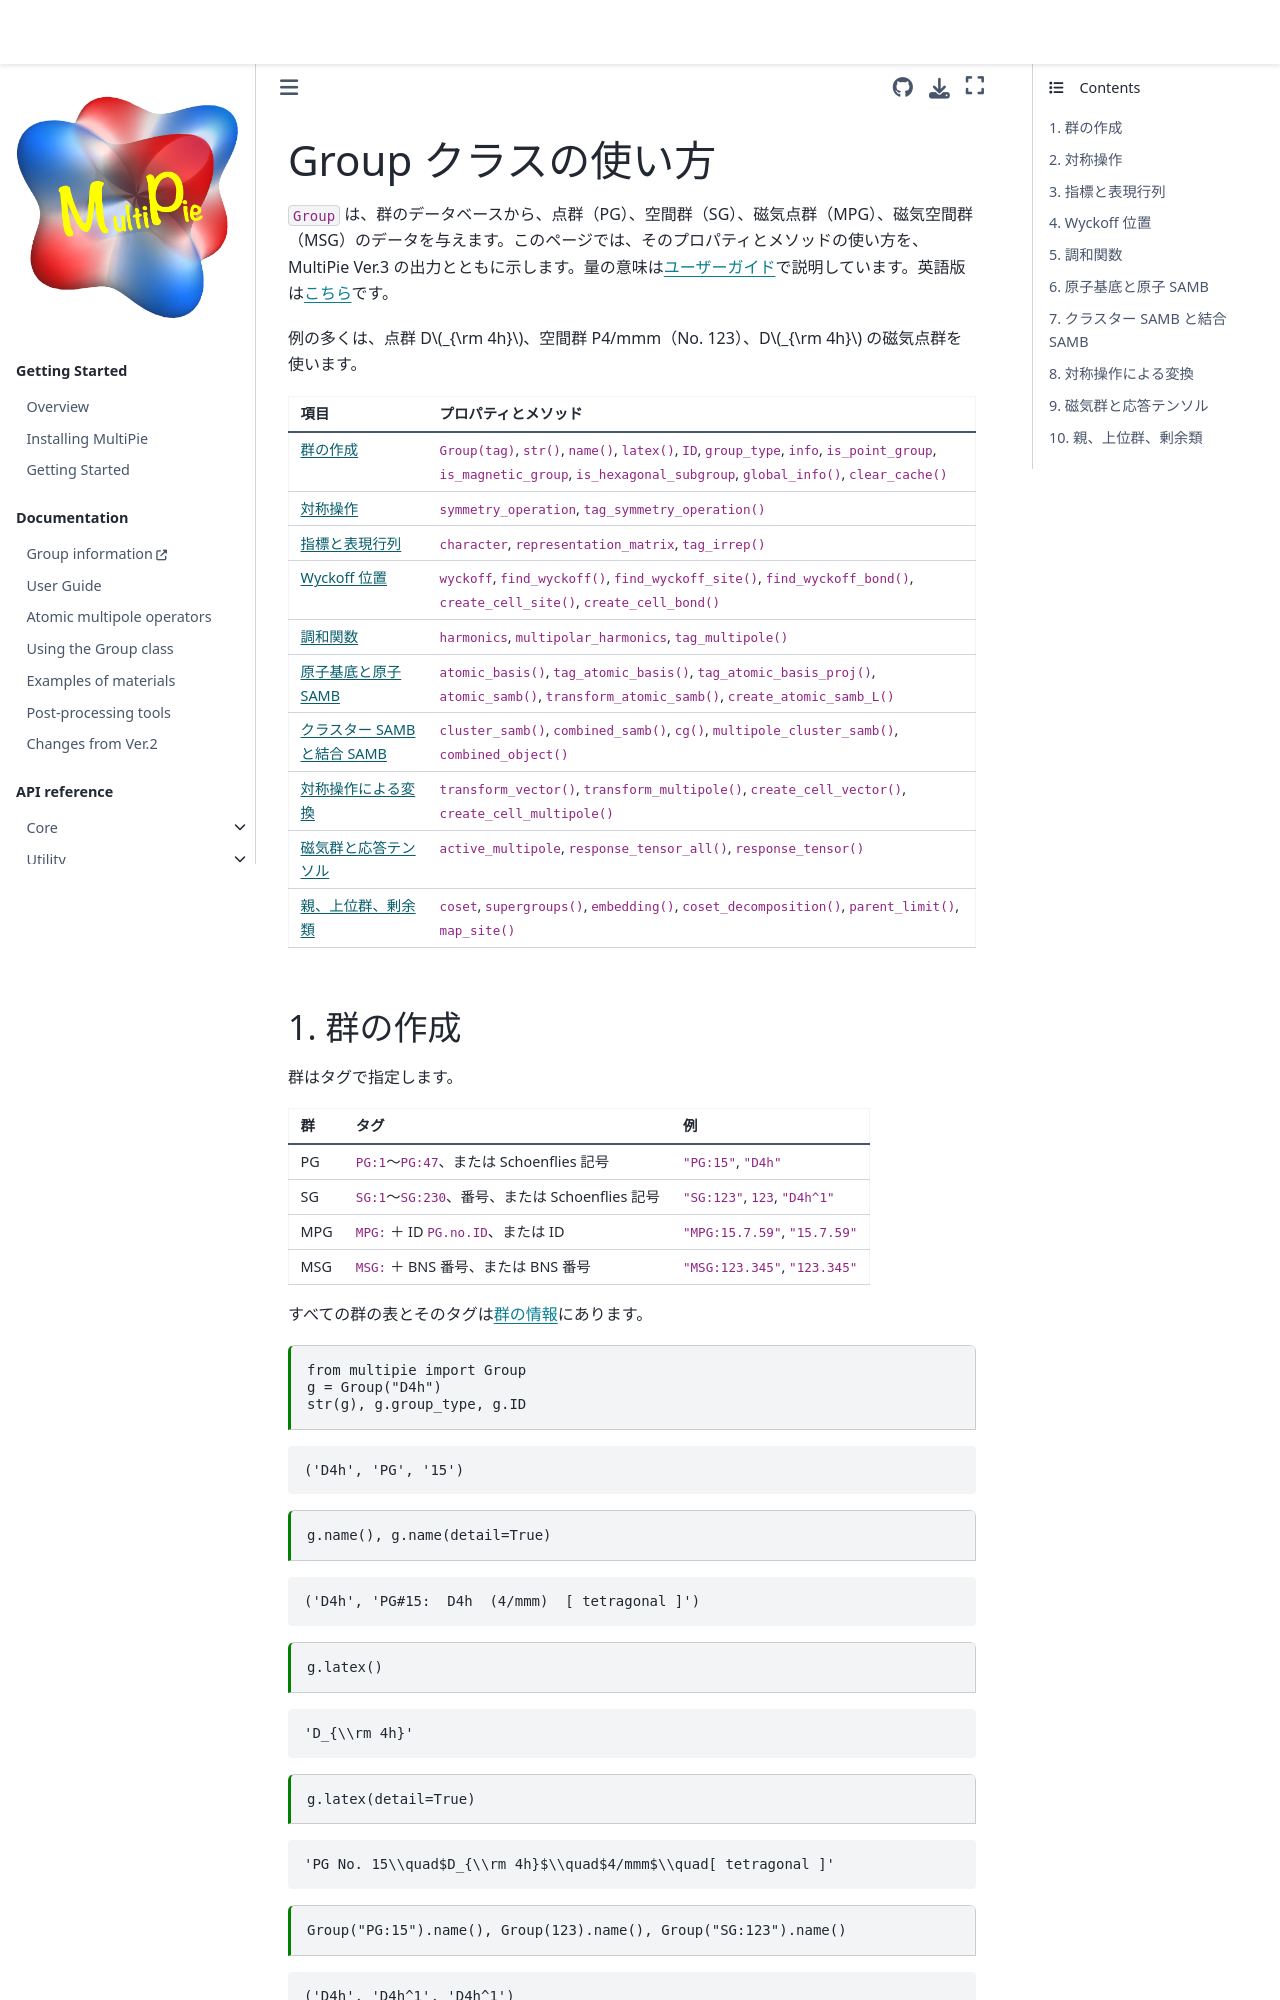

repository: CMT-MU/MultiPie · page: src/group/group_ja.html · generator: jekyll

---
orphan: true
jupytext:
  text_representation:
    format_name: myst
kernelspec:
  display_name: Python 3
  language: python
  name: python3
---

# Group クラスの使い方

`Group` は、群のデータベースから、点群（PG）、空間群（SG）、磁気点群（MPG）、磁気空間群（MSG）のデータを与えます。このページでは、そのプロパティとメソッドの使い方を、MultiPie Ver.3 の出力とともに示します。量の意味は[ユーザーガイド](../guide/users_guide_ja.md)で説明しています。英語版は[こちら](../group.md)です。

例の多くは、点群 D$_{\rm 4h}$、空間群 P4/mmm（No. 123）、D$_{\rm 4h}$ の磁気点群を使います。
